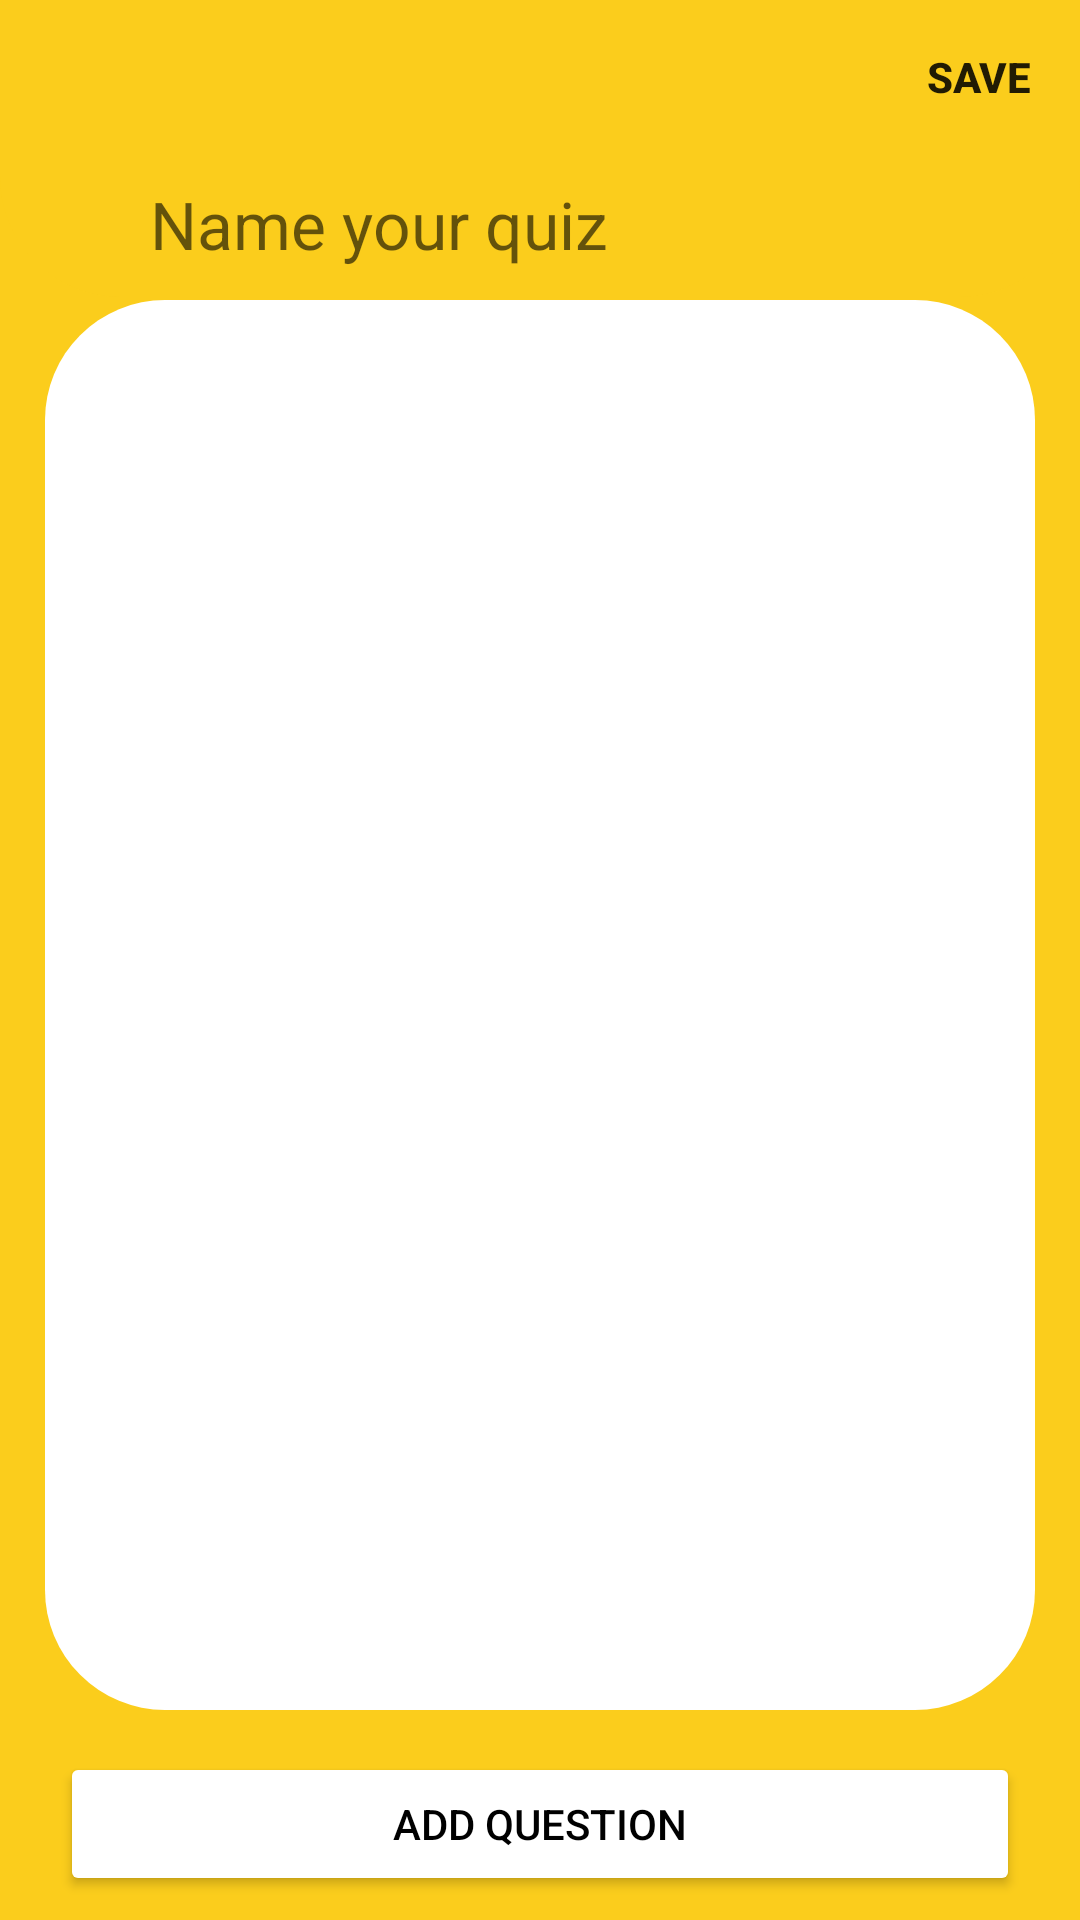

This screen was rendered from an Android layout file. Write that file and the resources it references.
<!-- AndroidManifest.xml: application theme Theme.FinalProject -->
<!-- res/layout/activity_create_quiz.xml -->
<?xml version="1.0" encoding="utf-8"?>
<androidx.constraintlayout.widget.ConstraintLayout xmlns:android="http://schemas.android.com/apk/res/android"
    xmlns:app="http://schemas.android.com/apk/res-auto"
    xmlns:tools="http://schemas.android.com/tools"
    android:layout_width="match_parent"
    android:layout_height="match_parent"
    android:background="@color/yellow">

    <ImageView
        android:id="@+id/imageView7"
        android:layout_width="0dp"
        android:layout_height="0dp"
        android:paddingStart="15dp"
        android:paddingTop="100dp"
        android:paddingEnd="15dp"
        android:paddingBottom="70dp"
        app:layout_constraintBottom_toBottomOf="parent"
        app:layout_constraintEnd_toEndOf="parent"
        app:layout_constraintStart_toStartOf="parent"
        app:layout_constraintTop_toTopOf="parent"
        app:srcCompat="@drawable/round_all_corners" />

    <androidx.recyclerview.widget.RecyclerView
        android:id="@+id/quiz_creator_recycler"
        android:layout_width="match_parent"
        android:layout_height="0dp"
        android:layout_marginStart="15dp"
        android:layout_marginEnd="15dp"
        android:clipToPadding="false"
        android:paddingTop="100dp"
        app:layout_constraintBottom_toBottomOf="parent"
        app:layout_constraintEnd_toEndOf="parent"
        app:layout_constraintHorizontal_bias="0.0"
        app:layout_constraintStart_toStartOf="parent"
        app:layout_constraintTop_toTopOf="parent" />

    <androidx.constraintlayout.widget.ConstraintLayout
        android:layout_width="match_parent"
        android:layout_height="match_parent"
        app:layout_constraintBottom_toBottomOf="parent"
        app:layout_constraintEnd_toEndOf="parent"
        app:layout_constraintStart_toStartOf="parent"
        app:layout_constraintTop_toTopOf="parent">

        <ImageView
            android:id="@+id/imageView8"
            android:layout_width="match_parent"
            android:layout_height="99dp"
            app:layout_constraintEnd_toEndOf="parent"
            app:layout_constraintStart_toStartOf="parent"
            app:layout_constraintTop_toTopOf="parent"
            app:srcCompat="@drawable/round_bottom_bar_yellow" />

        <Button
            android:id="@+id/add_question_button"
            android:layout_width="match_parent"
            android:layout_height="wrap_content"
            android:layout_marginStart="20dp"
            android:layout_marginEnd="20dp"
            android:layout_marginBottom="8dp"
            android:backgroundTint="@color/white"
            android:text="@string/addQuestionButton"
            android:textColor="@color/black"
            app:layout_constraintBottom_toBottomOf="parent"
            app:layout_constraintEnd_toEndOf="parent"
            app:layout_constraintStart_toStartOf="parent" />

        <EditText
            android:id="@+id/edit_quiz_title"
            android:layout_width="match_parent"
            android:layout_height="wrap_content"
            android:layout_marginTop="60dp"
            android:background="@android:color/transparent"
            android:hint="@string/quizTitleHint"
            android:inputType="text"
            android:paddingStart="50dp"
            android:paddingEnd="50dp"
            android:textAppearance="@style/TextAppearance.AppCompat.Large"
            app:layout_constraintEnd_toEndOf="parent"
            app:layout_constraintHorizontal_bias="0.0"
            app:layout_constraintStart_toStartOf="parent"
            app:layout_constraintTop_toTopOf="parent" />

        <ImageView
            android:id="@+id/new_quiz_back"
            android:layout_width="wrap_content"
            android:layout_height="wrap_content"
            android:layout_marginStart="16dp"
            android:layout_marginTop="16dp"
            app:layout_constraintStart_toStartOf="parent"
            app:layout_constraintTop_toTopOf="parent"
            app:srcCompat="@drawable/black_arrow_back_24" />

        <TextView
            android:id="@+id/new_quiz_save"
            android:layout_width="wrap_content"
            android:layout_height="wrap_content"
            android:layout_marginTop="16dp"
            android:layout_marginEnd="16dp"
            android:text="@string/saveString"
            android:textAllCaps="true"
            android:textAppearance="@style/TextAppearance.AppCompat.Body2"
            android:textStyle="bold"
            app:layout_constraintEnd_toEndOf="parent"
            app:layout_constraintTop_toTopOf="parent" />
    </androidx.constraintlayout.widget.ConstraintLayout>

</androidx.constraintlayout.widget.ConstraintLayout>
<!-- resources referenced by this layout -->
<resources>
  <color name="black">#FF000000</color>
  <color name="white">#FFFFFFFF</color>
  <color name="yellow">#FBCD1C</color>
  <!-- drawable round_all_corners (drawable) -->
  <?xml version="1.0" encoding="utf-8"?>
  <selector xmlns:android="http://schemas.android.com/apk/res/android">
      <item>
          <shape android:shape="rectangle">
              <solid android:color="@color/white" />
              <corners android:radius="40dp" />
          </shape>
      </item>
  
  </selector>
  <!-- drawable round_bottom_bar_yellow (drawable) -->
  <?xml version="1.0" encoding="utf-8"?>
  <selector xmlns:android="http://schemas.android.com/apk/res/android">
      <item>
          <shape android:shape="rectangle">
              <solid android:color="@color/yellow" />
              <corners android:bottomRightRadius="40dp" android:bottomLeftRadius="40dp" />
          </shape>
      </item>
  </selector>
  <string name="addQuestionButton">Add Question</string>
  <string name="quizTitleHint">Name your quiz</string>
  <string name="saveString">Save</string>
  
      /--- MAIN PAGE STRINGS --/
  <style name="Theme.FinalProject" parent="Theme.MaterialComponents.DayNight.DarkActionBar">
          
          <item name="colorPrimary">@color/purple_500</item>
          <item name="colorPrimaryVariant">@color/purple_700</item>
          <item name="colorOnPrimary">@color/white</item>
          
          <item name="colorSecondary">@color/teal_200</item>
          <item name="colorSecondaryVariant">@color/teal_700</item>
          <item name="colorOnSecondary">@color/black</item>
          
          <item name="android:statusBarColor">?attr/colorPrimaryVariant</item>
          
      </style>
  <color name="purple_500">#FF6200EE</color>
  <color name="purple_700">#FF3700B3</color>
  <color name="teal_200">#FF03DAC5</color>
  <color name="teal_700">#FF018786</color>
</resources>
